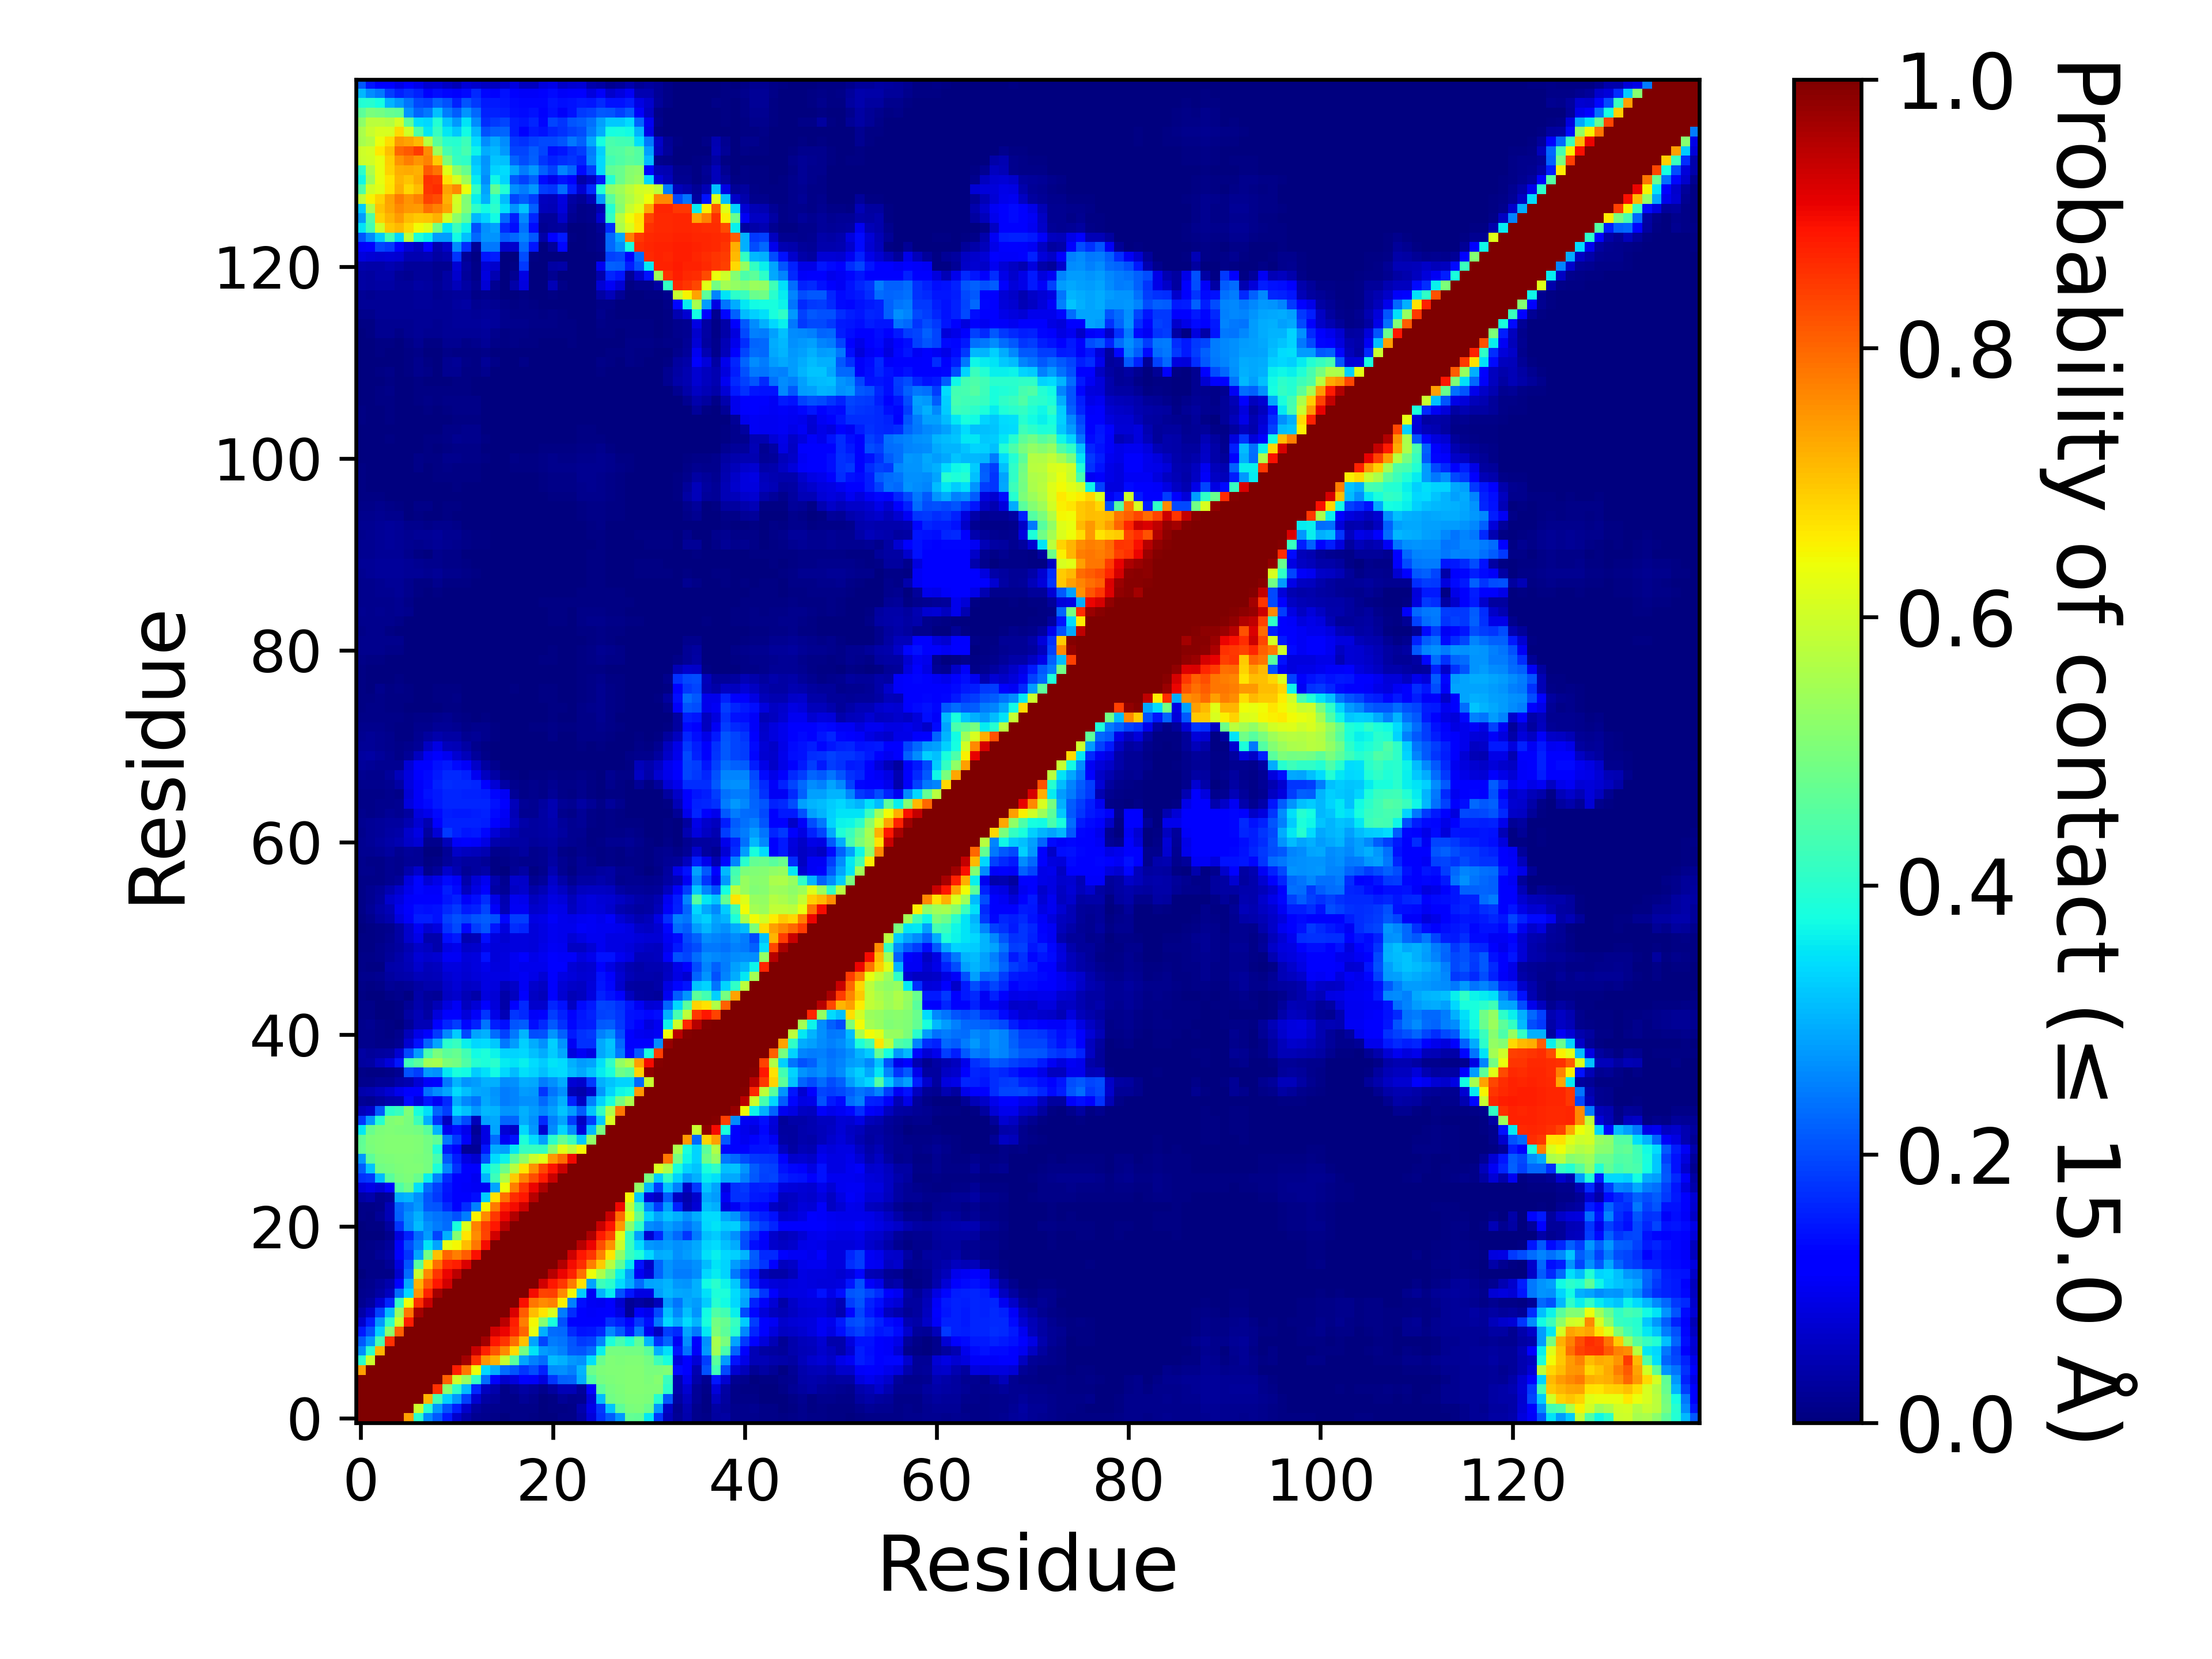

Source data for this figure (header and first rows):
, 1, 2, 3, 4, 5, 6, 7, 8, 9, 10, 11, 12, 13, 14, 15, 16, 17, 18, 19, 20, 21, 22, 23
1, 1.0, 1.0, 1.0, 1.0, 1.0, 0.7408, 0.4004, 0.2636, 0.2143, 0.1489, 0.06992, 0.03523, 0.01925, 0.01435, 0.00907, 0.00312, 0.00813, 0.009515, 0.00645, 0.00218, 0.003635, 0.0088, 0.01062
2, 1.0, 1.0, 1.0, 1.0, 1.0, 1.0, 0.5956, 0.3999, 0.2765, 0.2041, 0.1524, 0.06698, 0.02853, 0.01908, 0.01382, 0.008115, 0.009595, 0.009045, 0.00818, 0.00112, 0.007515, 0.00643, 0.01003
3, 1.0, 1.0, 1.0, 1.0, 1.0, 1.0, 1.0, 0.7187, 0.437, 0.3315, 0.2738, 0.1879, 0.07221, 0.03501, 0.02516, 0.00922, 0.01024, 0.02109, 0.01547, 0.0004, 0.00536, 0.02007, 0.01318
4, 1.0, 1.0, 1.0, 1.0, 1.0, 1.0, 1.0, 1.0, 0.8585, 0.5162, 0.4075, 0.3098, 0.1613, 0.05579, 0.04069, 0.01094, 0.0218, 0.035, 0.0237, 0.01231, 0.02885, 0.04807, 0.05066
5, 1.0, 1.0, 1.0, 1.0, 1.0, 1.0, 1.0, 1.0, 1.0, 0.8082, 0.5995, 0.5318, 0.4106, 0.232, 0.1272, 0.06991, 0.08417, 0.1124, 0.1056, 0.08265, 0.1779, 0.2205, 0.2243
6, 0.7408, 1.0, 1.0, 1.0, 1.0, 1.0, 1.0, 1.0, 1.0, 1.0, 0.8782, 0.7846, 0.6378, 0.3367, 0.2932, 0.233, 0.2085, 0.1772, 0.2023, 0.1575, 0.2649, 0.2674, 0.2524
7, 0.4004, 0.5956, 1.0, 1.0, 1.0, 1.0, 1.0, 1.0, 1.0, 1.0, 1.0, 0.9659, 0.8559, 0.7532, 0.722, 0.5928, 0.4589, 0.2862, 0.2508, 0.2318, 0.3116, 0.2983, 0.2743
8, 0.2636, 0.3999, 0.7187, 1.0, 1.0, 1.0, 1.0, 1.0, 1.0, 1.0, 1.0, 1.0, 0.9339, 0.8719, 0.8177, 0.7636, 0.6791, 0.4906, 0.3479, 0.2783, 0.2676, 0.2539, 0.2133
9, 0.2143, 0.2765, 0.437, 0.8585, 1.0, 1.0, 1.0, 1.0, 1.0, 1.0, 1.0, 1.0, 1.0, 0.9684, 0.8851, 0.8535, 0.7928, 0.7046, 0.289, 0.195, 0.249, 0.2384, 0.2088
10, 0.1489, 0.2041, 0.3315, 0.5162, 0.8082, 1.0, 1.0, 1.0, 1.0, 1.0, 1.0, 1.0, 1.0, 1.0, 0.9278, 0.9043, 0.8661, 0.8028, 0.63, 0.2999, 0.2311, 0.2269, 0.1644
11, 0.06992, 0.1524, 0.2738, 0.4075, 0.5995, 0.8782, 1.0, 1.0, 1.0, 1.0, 1.0, 1.0, 1.0, 1.0, 1.0, 0.9481, 0.8762, 0.7751, 0.6479, 0.508, 0.3812, 0.2041, 0.1143
12, 0.03523, 0.06698, 0.1879, 0.3098, 0.5318, 0.7846, 0.9659, 1.0, 1.0, 1.0, 1.0, 1.0, 1.0, 1.0, 1.0, 1.0, 0.9209, 0.8119, 0.7076, 0.6663, 0.6168, 0.2499, 0.1704
13, 0.01925, 0.02853, 0.07221, 0.1613, 0.4106, 0.6378, 0.8559, 0.9339, 1.0, 1.0, 1.0, 1.0, 1.0, 1.0, 1.0, 1.0, 1.0, 0.8909, 0.7845, 0.7599, 0.7732, 0.6543, 0.2527
14, 0.01435, 0.01908, 0.03501, 0.05579, 0.232, 0.3367, 0.7532, 0.8719, 0.9684, 1.0, 1.0, 1.0, 1.0, 1.0, 1.0, 1.0, 1.0, 1.0, 0.8952, 0.8363, 0.8408, 0.7639, 0.6468
15, 0.00907, 0.01382, 0.02516, 0.04069, 0.1272, 0.2932, 0.722, 0.8177, 0.8851, 0.9278, 1.0, 1.0, 1.0, 1.0, 1.0, 1.0, 1.0, 1.0, 1.0, 0.927, 0.8852, 0.8497, 0.7777
16, 0.00312, 0.008115, 0.00922, 0.01094, 0.06991, 0.233, 0.5928, 0.7636, 0.8535, 0.9043, 0.9481, 1.0, 1.0, 1.0, 1.0, 1.0, 1.0, 1.0, 1.0, 1.0, 0.9526, 0.9041, 0.8715
17, 0.00813, 0.009595, 0.01024, 0.0218, 0.08417, 0.2085, 0.4589, 0.6791, 0.7928, 0.8661, 0.8762, 0.9209, 1.0, 1.0, 1.0, 1.0, 1.0, 1.0, 1.0, 1.0, 1.0, 0.9536, 0.8966
18, 0.009515, 0.009045, 0.02109, 0.035, 0.1124, 0.1772, 0.2862, 0.4906, 0.7046, 0.8028, 0.7751, 0.8119, 0.8909, 1.0, 1.0, 1.0, 1.0, 1.0, 1.0, 1.0, 1.0, 1.0, 0.9333
19, 0.00645, 0.00818, 0.01547, 0.0237, 0.1056, 0.2023, 0.2508, 0.3479, 0.289, 0.63, 0.6479, 0.7076, 0.7845, 0.8952, 1.0, 1.0, 1.0, 1.0, 1.0, 1.0, 1.0, 1.0, 1.0
20, 0.00218, 0.00112, 0.0004, 0.01231, 0.08265, 0.1575, 0.2318, 0.2783, 0.195, 0.2999, 0.508, 0.6663, 0.7599, 0.8363, 0.927, 1.0, 1.0, 1.0, 1.0, 1.0, 1.0, 1.0, 1.0
21, 0.003635, 0.007515, 0.00536, 0.02885, 0.1779, 0.2649, 0.3116, 0.2676, 0.249, 0.2311, 0.3812, 0.6168, 0.7732, 0.8408, 0.8852, 0.9526, 1.0, 1.0, 1.0, 1.0, 1.0, 1.0, 1.0
22, 0.0088, 0.00643, 0.02007, 0.04807, 0.2205, 0.2674, 0.2983, 0.2539, 0.2384, 0.2269, 0.2041, 0.2499, 0.6543, 0.7639, 0.8497, 0.9041, 0.9536, 1.0, 1.0, 1.0, 1.0, 1.0, 1.0
23, 0.01062, 0.01003, 0.01318, 0.05066, 0.2243, 0.2524, 0.2743, 0.2133, 0.2088, 0.1644, 0.1143, 0.1704, 0.2527, 0.6468, 0.7777, 0.8715, 0.8966, 0.9333, 1.0, 1.0, 1.0, 1.0, 1.0
24, 0.03259, 0.04164, 0.01869, 0.02388, 0.2953, 0.3013, 0.2669, 0.2105, 0.1817, 0.1429, 0.128, 0.127, 0.137, 0.3244, 0.6681, 0.7917, 0.86, 0.8848, 0.9523, 1.0, 1.0, 1.0, 1.0
25, 0.08042, 0.09337, 0.08185, 0.1215, 0.4478, 0.4837, 0.3474, 0.2334, 0.1879, 0.1458, 0.1265, 0.1073, 0.1046, 0.1031, 0.288, 0.6404, 0.7744, 0.8552, 0.9025, 0.9584, 1.0, 1.0, 1.0
26, 0.1746, 0.1798, 0.3088, 0.4602, 0.4928, 0.5005, 0.4791, 0.3628, 0.2577, 0.1676, 0.116, 0.1107, 0.09947, 0.3032, 0.4221, 0.5587, 0.6934, 0.7702, 0.8242, 0.8826, 0.9341, 1.0, 1.0
27, 0.2164, 0.3188, 0.4882, 0.4932, 0.5012, 0.5057, 0.5055, 0.4947, 0.3847, 0.2596, 0.1758, 0.1198, 0.1222, 0.3574, 0.4006, 0.4836, 0.5709, 0.6676, 0.7575, 0.8325, 0.8883, 0.9347, 1.0
28, 0.2739, 0.4633, 0.4988, 0.5005, 0.5042, 0.5055, 0.5036, 0.4952, 0.4361, 0.2148, 0.1539, 0.08924, 0.07058, 0.2065, 0.3409, 0.3649, 0.4681, 0.527, 0.5949, 0.624, 0.7482, 0.7957, 0.8989
29, 0.4719, 0.4969, 0.5073, 0.5081, 0.509, 0.5091, 0.5047, 0.4918, 0.387, 0.1519, 0.1198, 0.02121, 0.02037, 0.1466, 0.2968, 0.2829, 0.3549, 0.4149, 0.4164, 0.4121, 0.5185, 0.6227, 0.5809
30, 0.4685, 0.5033, 0.5072, 0.5086, 0.5095, 0.5115, 0.5043, 0.4888, 0.4651, 0.2433, 0.1824, 0.1094, 0.03286, 0.08641, 0.2317, 0.1047, 0.1415, 0.3828, 0.3433, 0.2841, 0.4046, 0.4746, 0.425
31, 0.3537, 0.4771, 0.5018, 0.505, 0.5014, 0.499, 0.4887, 0.4608, 0.3023, 0.09885, 0.1404, 0.09375, 0.02061, 0.08866, 0.2853, 0.07465, 0.06472, 0.3366, 0.276, 0.07412, 0.2628, 0.3331, 0.2655
32, 0.1772, 0.2769, 0.3975, 0.5063, 0.5134, 0.4971, 0.4225, 0.3004, 0.1728, 0.05706, 0.2432, 0.1984, 0.05132, 0.2821, 0.2923, 0.2262, 0.2257, 0.2953, 0.2681, 0.1661, 0.251, 0.2857, 0.1852
33, 0.05457, 0.06327, 0.2147, 0.4037, 0.4192, 0.5041, 0.3807, 0.3457, 0.225, 0.1873, 0.337, 0.3161, 0.2736, 0.3078, 0.3029, 0.2727, 0.2725, 0.297, 0.2794, 0.2612, 0.2826, 0.318, 0.2779
34, 0.02331, 0.01895, 0.03103, 0.04283, 0.04493, 0.1349, 0.0826, 0.1448, 0.102, 0.1678, 0.2935, 0.258, 0.2399, 0.2917, 0.2748, 0.2495, 0.2541, 0.2693, 0.2694, 0.228, 0.2632, 0.2974, 0.1567
35, 0.04157, 0.04379, 0.05553, 0.07233, 0.09604, 0.1131, 0.123, 0.2345, 0.2622, 0.2852, 0.3425, 0.316, 0.2918, 0.2873, 0.2721, 0.2499, 0.2573, 0.2774, 0.2746, 0.1782, 0.2417, 0.2678, 0.04937
36, 0.01475, 0.01346, 0.01958, 0.01976, 0.03668, 0.04542, 0.07511, 0.1059, 0.122, 0.2446, 0.3028, 0.2695, 0.2775, 0.2991, 0.2989, 0.2621, 0.2681, 0.2943, 0.2921, 0.2496, 0.2672, 0.2931, 0.07503
37, 0.008195, 0.00436, 0.004575, 0.01048, 0.01907, 0.205, 0.184, 0.2763, 0.2668, 0.3528, 0.3826, 0.3735, 0.3281, 0.347, 0.3716, 0.339, 0.3118, 0.3459, 0.3357, 0.3154, 0.3391, 0.3422, 0.31
38, 0.03078, 0.03404, 0.05597, 0.07857, 0.1482, 0.4294, 0.4609, 0.5443, 0.5545, 0.5016, 0.4902, 0.4469, 0.3965, 0.3839, 0.4009, 0.3583, 0.3504, 0.3625, 0.3425, 0.3277, 0.3502, 0.3426, 0.2969
39, 0.03161, 0.02432, 0.02944, 0.03436, 0.07096, 0.197, 0.2787, 0.4391, 0.4972, 0.4646, 0.4747, 0.4312, 0.3747, 0.3855, 0.3671, 0.3337, 0.3341, 0.339, 0.3162, 0.2936, 0.3255, 0.2916, 0.08452
40, 0.01389, 0.01267, 0.00862, 0.009155, 0.01642, 0.07353, 0.142, 0.2257, 0.2874, 0.4012, 0.417, 0.3607, 0.3391, 0.3434, 0.3242, 0.2439, 0.2804, 0.3298, 0.2947, 0.2675, 0.3281, 0.2721, 0.1026
41, 0.01245, 0.01309, 0.007855, 0.005305, 0.01233, 0.05135, 0.09307, 0.1121, 0.1809, 0.2603, 0.3278, 0.1962, 0.2862, 0.3, 0.2342, 0.1902, 0.2456, 0.3017, 0.2028, 0.2034, 0.2718, 0.2218, 0.1486
42, 0.01353, 0.01571, 0.009225, 0.006115, 0.00177, 0.02313, 0.0486, 0.04864, 0.115, 0.1603, 0.1843, 0.1307, 0.1591, 0.2401, 0.155, 0.1395, 0.2105, 0.2161, 0.1392, 0.1642, 0.2114, 0.1735, 0.1302
43, 0.009595, 0.008725, 0.00372, 0.00216, 0.007565, 0.03441, 0.04964, 0.03358, 0.08019, 0.1271, 0.1184, 0.08023, 0.1066, 0.1793, 0.09106, 0.05062, 0.1767, 0.1678, 0.106, 0.1215, 0.1844, 0.157, 0.1148
44, 0.0086, 0.008495, 0.003265, 0.001565, 0.004475, 0.02331, 0.0426, 0.02797, 0.04822, 0.08542, 0.1018, 0.0585, 0.07788, 0.1169, 0.08145, 0.03521, 0.1186, 0.1671, 0.06652, 0.06857, 0.1638, 0.1409, 0.06077
45, 0.00508, 0.00355, 0.001865, 0.01152, 0.01211, 0.00563, 0.0353, 0.02564, 0.02106, 0.06153, 0.06702, 0.0476, 0.03718, 0.08285, 0.07726, 0.03527, 0.0584, 0.1207, 0.06116, 0.05226, 0.1243, 0.07095, 0.04863
46, 0.009915, 0.007545, 0.01065, 0.02162, 0.01847, 0.02051, 0.03177, 0.04021, 0.04241, 0.06471, 0.07445, 0.06196, 0.06563, 0.089, 0.08424, 0.05185, 0.06476, 0.1036, 0.06663, 0.06158, 0.1114, 0.07723, 0.06436
47, 0.01421, 0.01427, 0.01935, 0.0301, 0.03626, 0.04292, 0.05309, 0.04827, 0.05225, 0.07388, 0.07887, 0.07415, 0.07933, 0.08816, 0.08751, 0.08607, 0.09539, 0.1031, 0.09326, 0.07432, 0.1103, 0.08837, 0.07868
48, 0.007975, 0.00621, 0.00707, 0.03545, 0.04194, 0.04894, 0.06743, 0.05403, 0.05474, 0.08493, 0.08452, 0.07516, 0.08267, 0.09711, 0.0849, 0.0859, 0.09901, 0.09414, 0.09722, 0.09679, 0.1167, 0.1154, 0.07759
49, 0.009625, 0.00787, 0.01511, 0.02579, 0.03641, 0.05431, 0.07772, 0.06953, 0.07142, 0.1051, 0.1027, 0.08104, 0.08298, 0.1445, 0.08166, 0.08326, 0.0985, 0.1166, 0.09099, 0.09975, 0.1168, 0.1093, 0.1061
50, 0.00469, 0.00761, 0.01426, 0.02267, 0.03008, 0.04614, 0.06463, 0.05829, 0.04077, 0.08678, 0.09416, 0.06462, 0.06701, 0.09158, 0.08156, 0.07864, 0.08389, 0.0823, 0.08161, 0.09078, 0.1048, 0.09956, 0.06147
51, 0.00465, 0.00478, 0.009015, 0.01849, 0.03445, 0.06733, 0.09097, 0.04161, 0.03962, 0.1396, 0.1502, 0.04362, 0.04752, 0.1393, 0.08285, 0.07399, 0.08223, 0.08419, 0.08117, 0.08746, 0.09822, 0.09507, 0.07644
52, 0.00388, 0.006245, 0.00819, 0.01528, 0.0348, 0.06976, 0.1052, 0.07384, 0.08281, 0.1722, 0.1983, 0.1307, 0.1859, 0.2108, 0.1449, 0.08471, 0.1682, 0.1639, 0.08154, 0.08716, 0.09908, 0.09456, 0.09749
53, 0.004455, 0.015, 0.02808, 0.04004, 0.08421, 0.1092, 0.1528, 0.1538, 0.1438, 0.1895, 0.2059, 0.1918, 0.2073, 0.2169, 0.2032, 0.1295, 0.1867, 0.1845, 0.08829, 0.09356, 0.109, 0.09758, 0.09275
54, 0.00908, 0.02118, 0.03815, 0.05061, 0.09469, 0.1124, 0.1436, 0.1374, 0.1407, 0.1658, 0.1807, 0.151, 0.1595, 0.1944, 0.1077, 0.0481, 0.1032, 0.1038, 0.06896, 0.07292, 0.09399, 0.09206, 0.05474
55, 0.01002, 0.01707, 0.02988, 0.06855, 0.08499, 0.1088, 0.1265, 0.1174, 0.1223, 0.148, 0.1589, 0.1066, 0.1385, 0.1681, 0.09222, 0.04394, 0.09947, 0.09604, 0.05537, 0.06673, 0.08955, 0.08126, 0.05411
56, 0.01109, 0.0157, 0.02572, 0.04661, 0.07024, 0.09543, 0.1323, 0.1093, 0.1089, 0.1531, 0.1341, 0.05752, 0.08915, 0.1157, 0.0314, 0.02329, 0.06153, 0.06731, 0.03608, 0.04866, 0.07786, 0.06009, 0.03729
57, 0.01152, 0.01079, 0.008175, 0.01935, 0.02715, 0.08416, 0.129, 0.07471, 0.09084, 0.1362, 0.1061, 0.04006, 0.07471, 0.09785, 0.04004, 0.01783, 0.06803, 0.06516, 0.01722, 0.02595, 0.06499, 0.03544, 0.01851
58, 0.0121, 0.01258, 0.008015, 0.01732, 0.01478, 0.0414, 0.06672, 0.01342, 0.02669, 0.0697, 0.04401, 0.02149, 0.029, 0.0371, 0.00399, 0.003565, 0.01994, 0.03314, 0.0076, 0.01398, 0.04496, 0.01911, 0.00688
59, 0.01358, 0.01137, 0.00894, 0.01888, 0.01436, 0.02148, 0.02336, 0.00428, 0.009725, 0.02555, 0.03609, 0.02763, 0.02977, 0.02212, 0.00468, 0.009505, 0.01625, 0.01464, 0.01188, 0.01912, 0.03287, 0.01573, 0.01082
60, 0.01714, 0.0183, 0.02023, 0.02736, 0.01798, 0.02727, 0.02132, 0.00356, 0.003385, 0.02259, 0.06284, 0.05741, 0.05196, 0.044, 0.01397, 0.01445, 0.02262, 0.02755, 0.01262, 0.01801, 0.02965, 0.01149, 0.007715
... 80 more rows
